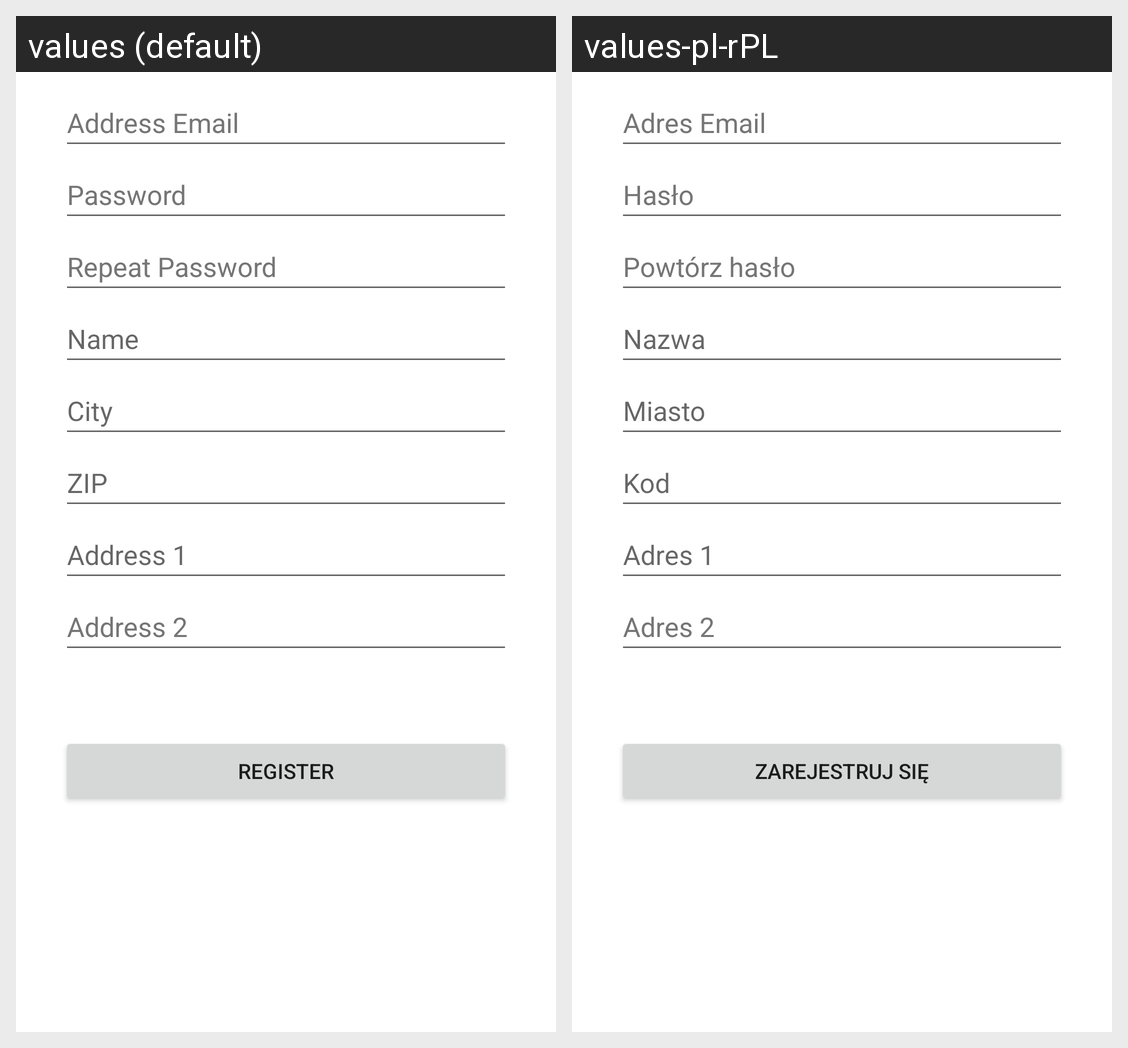

Locale-by-locale string values for the Android screen shown in this grid:
Android screen res/layout/activity_register_user.xml rendered under 2 locales, left to right: values (default), values-pl-rPL. Device: Nexus 5 (rendered at 1080×1920; each locale shown at half size, 540×960, under a caption strip naming it); theme Theme.ShopProject.
Strings drawn on this screen, with the default value and each locale's value (text and hints the layout hard-codes, and strings that could not be matched under every locale, appear in the picture but are not listed):

register_user_email
  values: Address Email
  values-pl-rPL: Adres Email

register_user_password
  values: Password
  values-pl-rPL: Hasło

register_user_password2
  values: Repeat Password
  values-pl-rPL: Powtórz hasło

register_user_name
  values: Name
  values-pl-rPL: Nazwa

register_user_city
  values: City
  values-pl-rPL: Miasto

register_user_zip_code
  values: ZIP
  values-pl-rPL: Kod

register_user_address_1
  values: Address 1
  values-pl-rPL: Adres 1

register_user_address_2
  values: Address 2
  values-pl-rPL: Adres 2

register_user_register_btn
  values: Register
  values-pl-rPL: Zarejestruj się
